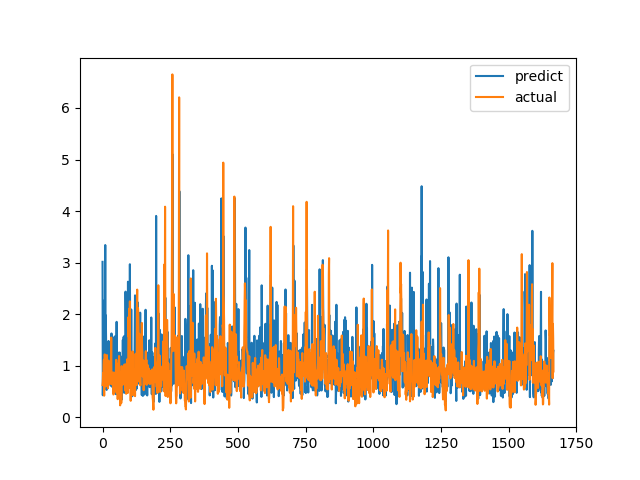

The file beside this chart, header and first rows:
predict, actual
3.015, 0.6238
0.4262, 0.6915
0.8051, 0.8558
0.9024, 0.7094
2.26, 1.015
0.9334, 1.116
0.9875, 0.4183
1.053, 1.002
0.8447, 1.219
1.242, 1.143
3.341, 0.6528
0.8372, 0.6747
1.976, 0.601
1.53, 0.6695
0.5351, 0.6538
0.53, 0.7814
0.5578, 1.206
1.376, 0.8469
1.211, 0.8286
0.6337, 0.6482
1.123, 0.5624
0.6988, 0.7183
1.48, 1.1
0.9459, 0.9542
0.8955, 0.729
1.154, 0.6694
1, 0.8631
0.8969, 0.6465
1.135, 0.8223
1.21, 0.9236
0.6116, 0.8301
0.6436, 1.067
0.9792, 1.546
1.626, 0.6827
1.243, 0.6386
1.047, 0.6464
0.5865, 0.6881
0.5929, 0.7274
1.009, 0.65
1.544, 0.8694
0.8758, 0.4409
1.327, 0.4519
1.015, 0.7575
0.5916, 0.4952
0.5512, 0.6851
1.567, 0.7244
1.56, 0.8654
1.088, 0.74
0.6011, 0.8071
0.8145, 0.8204
0.4463, 1.114
0.8975, 1.109
1.851, 0.4751
0.5271, 1.039
0.9421, 0.9458
1.264, 0.7878
0.6487, 0.3505
0.6956, 0.9368
0.8636, 0.9868
1.236, 0.647
... 1,607 more rows
